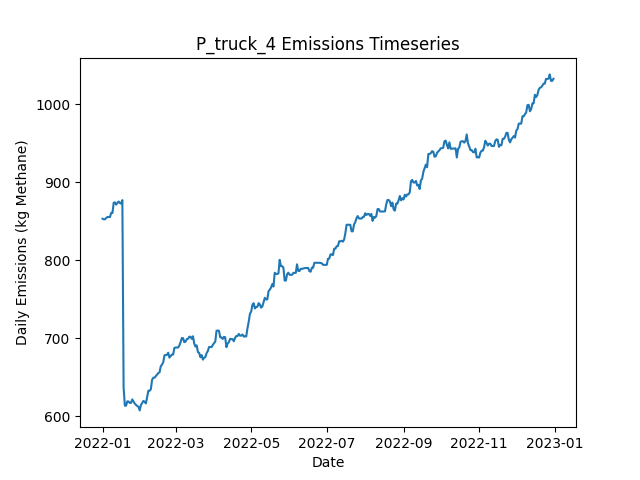

The file beside this chart, header and first rows:
Date, Daily Emissions (Kg Methane), Daily Mitigable Emissions (Kg Methane), Daily Non-Mitigable Emissions (Kg Methan…, Daily Cost ($), Active Leaks, New Leaks, Leaks Repaired, Leaks Naturally Repaired, Leaks Tagged, Daily Repair Cost ($), Daily Natural Repair Cost ($), truck Deployment Cost ($), truck Sites flagged for Follow-Up, truck Leaks tagged for repair, truck Sites Visited, truck Travel Time (Minutes), truck Survey Time (Minutes), OGI_FU Deployment Cost ($), OGI_FU Sites flagged for Follow-Up, OGI_FU Leaks tagged for repair, OGI_FU Sites Visited, OGI_FU Travel Time (Minutes), OGI_FU Survey Time (Minutes)
2022-01-01, 853.2, 528.2, 324.9, 400, 335, 337, 0, 1, 0.00000, 0.00000, 200, 400, 0, , 10, 180, 270, 0.00000, , 0, 0, 0, 0
2022-01-02, 852.5, 525.6, 326.9, 400, 335, 1, 0, 1, 0.00000, 0.00000, 200, 400, 0, , 1, 20, 30, 0.00000, , 0, 0, 0, 0
2022-01-03, 852.5, 525.6, 326.9, 3000, 335, 0, 0, 0, 107, 0.00000, 0.00000, 0.00000, 9, , 0, 0, 0, 3000, , 107, 9, 360, 1080
2022-01-04, 854.2, 527.3, 326.9, 500, 337, 2, 0, 0, 10, 0.00000, 0.00000, 0.00000, 1, , 0, 0, 0, 500, , 10, 1, 30, 120
2022-01-05, 855.4, 528.5, 326.9, 0.00000, 337, 1, 0, 1, 0.00000, 0.00000, 200, 0.00000, 0, , 0, 0, 0, 0.00000, , 0, 0, 0, 0
2022-01-06, 855.4, 528.5, 326.9, 0.00000, 337, 0, 0, 0, 0.00000, 0.00000, 0.00000, 0.00000, 0, , 0, 0, 0, 0.00000, , 0, 0, 0, 0
2022-01-07, 855.4, 528.5, 326.9, 0.00000, 337, 0, 0, 0, 0.00000, 0.00000, 0.00000, 0.00000, 0, , 0, 0, 0, 0.00000, , 0, 0, 0, 0
2022-01-08, 860.7, 525.1, 335.6, 0.00000, 337, 3, 0, 2, 0.00000, 0.00000, 400, 0.00000, 0, , 0, 0, 0, 0.00000, , 0, 0, 0, 0
2022-01-09, 860.5, 525.1, 335.4, 0.00000, 336, 0, 0, 0, 0.00000, 0.00000, 0.00000, 0.00000, 0, , 0, 0, 0, 0.00000, , 0, 0, 0, 0
2022-01-10, 873.7, 538.7, 335, 0.00000, 338, 3, 0, 0, 0.00000, 0.00000, 0.00000, 0.00000, 0, , 0, 0, 0, 0.00000, , 0, 0, 0, 0
2022-01-11, 874.1, 539.2, 335, 0.00000, 339, 2, 0, 1, 0.00000, 0.00000, 200, 0.00000, 0, , 0, 0, 0, 0.00000, , 0, 0, 0, 0
2022-01-12, 871.2, 545.2, 326, 0.00000, 339, 1, 0, 0, 0.00000, 0.00000, 0.00000, 0.00000, 0, , 0, 0, 0, 0.00000, , 0, 0, 0, 0
2022-01-13, 873.5, 549.7, 323.8, 0.00000, 338, 2, 0, 1, 0.00000, 0.00000, 200, 0.00000, 0, , 0, 0, 0, 0.00000, , 0, 0, 0, 0
2022-01-14, 875.3, 549.5, 325.8, 0.00000, 338, 1, 0, 1, 0.00000, 0.00000, 200, 0.00000, 0, , 0, 0, 0, 0.00000, , 0, 0, 0, 0
2022-01-15, 873.3, 549.5, 323.8, 0.00000, 337, 0, 0, 0, 0.00000, 0.00000, 0.00000, 0.00000, 0, , 0, 0, 0, 0.00000, , 0, 0, 0, 0
2022-01-16, 872.6, 549.2, 323.4, 0.00000, 336, 1, 0, 1, 0.00000, 0.00000, 200, 0.00000, 0, , 0, 0, 0, 0.00000, , 0, 0, 0, 0
2022-01-17, 877.1, 553.7, 323.4, 0.00000, 337, 1, 0, 0, 0.00000, 0.00000, 0.00000, 0.00000, 0, , 0, 0, 0, 0.00000, , 0, 0, 0, 0
2022-01-18, 637.3, 313.9, 323.4, 17000, 252, 1, 85, 1, 0.00000, 17000, 200, 0.00000, 0, , 0, 0, 0, 0.00000, , 0, 0, 0, 0
2022-01-19, 613.9, 290.5, 323.4, 1600, 244, 1, 8, 1, 0.00000, 1600, 200, 0.00000, 0, , 0, 0, 0, 0.00000, , 0, 0, 0, 0
2022-01-20, 613.9, 290.5, 323.4, 0.00000, 244, 0, 0, 0, 0.00000, 0.00000, 0.00000, 0.00000, 0, , 0, 0, 0, 0.00000, , 0, 0, 0, 0
2022-01-21, 619.4, 293.4, 326, 0.00000, 245, 3, 0, 2, 0.00000, 0.00000, 400, 0.00000, 0, , 0, 0, 0, 0.00000, , 0, 0, 0, 0
2022-01-22, 619.2, 293.4, 325.8, 0.00000, 244, 0, 0, 0, 0.00000, 0.00000, 0.00000, 0.00000, 0, , 0, 0, 0, 0.00000, , 0, 0, 0, 0
2022-01-23, 617.4, 291.6, 325.8, 0.00000, 242, 0, 0, 2, 0.00000, 0.00000, 400, 0.00000, 0, , 0, 0, 0, 0.00000, , 0, 0, 0, 0
2022-01-24, 617.4, 291.6, 325.8, 0.00000, 242, 0, 0, 0, 0.00000, 0.00000, 0.00000, 0.00000, 0, , 0, 0, 0, 0.00000, , 0, 0, 0, 0
2022-01-25, 621.9, 296.1, 325.8, 0.00000, 243, 1, 0, 0, 0.00000, 0.00000, 0.00000, 0.00000, 0, , 0, 0, 0, 0.00000, , 0, 0, 0, 0
2022-01-26, 619.2, 293.4, 325.8, 0.00000, 242, 0, 0, 1, 0.00000, 0.00000, 200, 0.00000, 0, , 0, 0, 0, 0.00000, , 0, 0, 0, 0
2022-01-27, 616.5, 290.7, 325.8, 0.00000, 241, 0, 0, 1, 0.00000, 0.00000, 200, 0.00000, 0, , 0, 0, 0, 0.00000, , 0, 0, 0, 0
2022-01-28, 614.9, 289.1, 325.8, 0.00000, 240, 0, 0, 1, 0.00000, 0.00000, 200, 0.00000, 0, , 0, 0, 0, 0.00000, , 0, 0, 0, 0
2022-01-29, 613.4, 287.6, 325.8, 0.00000, 239, 0, 0, 1, 0.00000, 0.00000, 200, 0.00000, 0, , 0, 0, 0, 0.00000, , 0, 0, 0, 0
2022-01-30, 612.5, 287.1, 325.3, 0.00000, 237, 0, 0, 1, 0.00000, 0.00000, 200, 0.00000, 0, , 0, 0, 0, 0.00000, , 0, 0, 0, 0
2022-01-31, 607.8, 282.7, 325.1, 0.00000, 235, 0, 0, 1, 0.00000, 0.00000, 200, 0.00000, 0, , 0, 0, 0, 0.00000, , 0, 0, 0, 0
2022-02-01, 614.6, 285.6, 329.1, 0.00000, 239, 4, 0, 0, 0.00000, 0.00000, 0.00000, 0.00000, 0, , 0, 0, 0, 0.00000, , 0, 0, 0, 0
2022-02-02, 617.3, 288.2, 329.1, 0.00000, 240, 1, 0, 0, 0.00000, 0.00000, 0.00000, 0.00000, 0, , 0, 0, 0, 0.00000, , 0, 0, 0, 0
2022-02-03, 620, 290.9, 329.1, 0.00000, 241, 1, 0, 0, 0.00000, 0.00000, 0.00000, 0.00000, 0, , 0, 0, 0, 0.00000, , 0, 0, 0, 0
2022-02-04, 618.7, 298.5, 320.1, 0.00000, 242, 2, 0, 0, 0.00000, 0.00000, 0.00000, 0.00000, 0, , 0, 0, 0, 0.00000, , 0, 0, 0, 0
2022-02-05, 616.7, 298.5, 318.2, 0.00000, 241, 0, 0, 0, 0.00000, 0.00000, 0.00000, 0.00000, 0, , 0, 0, 0, 0.00000, , 0, 0, 0, 0
2022-02-06, 625, 298.5, 326.4, 0.00000, 242, 2, 0, 1, 0.00000, 0.00000, 200, 0.00000, 0, , 0, 0, 0, 0.00000, , 0, 0, 0, 0
2022-02-07, 633, 298.3, 334.7, 0.00000, 241, 1, 0, 1, 0.00000, 0.00000, 200, 0.00000, 0, , 0, 0, 0, 0.00000, , 0, 0, 0, 0
2022-02-08, 633, 298.3, 334.7, 0.00000, 241, 0, 0, 0, 0.00000, 0.00000, 0.00000, 0.00000, 0, , 0, 0, 0, 0.00000, , 0, 0, 0, 0
2022-02-09, 635, 298.3, 336.7, 0.00000, 242, 1, 0, 0, 0.00000, 0.00000, 0.00000, 0.00000, 0, , 0, 0, 0, 0.00000, , 0, 0, 0, 0
2022-02-10, 647, 301.4, 345.6, 0.00000, 242, 2, 0, 2, 0.00000, 0.00000, 400, 0.00000, 0, , 0, 0, 0, 0.00000, , 0, 0, 0, 0
2022-02-11, 649.7, 301.4, 348.2, 0.00000, 244, 2, 0, 0, 0.00000, 0.00000, 0.00000, 0.00000, 0, , 0, 0, 0, 0.00000, , 0, 0, 0, 0
2022-02-12, 649.7, 301.4, 348.2, 0.00000, 244, 0, 0, 0, 0.00000, 0.00000, 0.00000, 0.00000, 0, , 0, 0, 0, 0.00000, , 0, 0, 0, 0
2022-02-13, 651.7, 301.4, 350.2, 0.00000, 245, 2, 0, 1, 0.00000, 0.00000, 200, 0.00000, 0, , 0, 0, 0, 0.00000, , 0, 0, 0, 0
2022-02-14, 653.4, 303.2, 350.2, 0.00000, 247, 2, 0, 0, 0.00000, 0.00000, 0.00000, 0.00000, 0, , 0, 0, 0, 0.00000, , 0, 0, 0, 0
2022-02-15, 655.6, 303.4, 352.2, 0.00000, 249, 2, 0, 0, 0.00000, 0.00000, 0.00000, 0.00000, 0, , 0, 0, 0, 0.00000, , 0, 0, 0, 0
2022-02-16, 656.5, 300.8, 355.7, 0.00000, 249, 2, 0, 1, 0.00000, 0.00000, 200, 0.00000, 0, , 0, 0, 0, 0.00000, , 0, 0, 0, 0
2022-02-17, 664.2, 306.8, 357.4, 0.00000, 250, 2, 0, 0, 0.00000, 0.00000, 0.00000, 0.00000, 0, , 0, 0, 0, 0.00000, , 0, 0, 0, 0
2022-02-18, 666.4, 306.6, 359.9, 0.00000, 251, 2, 0, 1, 0.00000, 0.00000, 200, 0.00000, 0, , 0, 0, 0, 0.00000, , 0, 0, 0, 0
2022-02-19, 669.3, 309.5, 359.9, 0.00000, 253, 2, 0, 0, 0.00000, 0.00000, 0.00000, 0.00000, 0, , 0, 0, 0, 0.00000, , 0, 0, 0, 0
2022-02-20, 678.3, 309.5, 368.8, 0.00000, 254, 1, 0, 0, 0.00000, 0.00000, 0.00000, 0.00000, 0, , 0, 0, 0, 0.00000, , 0, 0, 0, 0
2022-02-21, 678.7, 309.9, 368.8, 0.00000, 255, 1, 0, 0, 0.00000, 0.00000, 0.00000, 0.00000, 0, , 0, 0, 0, 0.00000, , 0, 0, 0, 0
2022-02-22, 679, 310.1, 368.8, 0.00000, 256, 1, 0, 0, 0.00000, 0.00000, 0.00000, 0.00000, 0, , 0, 0, 0, 0.00000, , 0, 0, 0, 0
2022-02-23, 681.6, 312.8, 368.8, 0.00000, 257, 1, 0, 0, 0.00000, 0.00000, 0.00000, 0.00000, 0, , 0, 0, 0, 0.00000, , 0, 0, 0, 0
2022-02-24, 675.4, 315.1, 360.3, 0.00000, 255, 2, 0, 2, 0.00000, 0.00000, 400, 0.00000, 0, , 0, 0, 0, 0.00000, , 0, 0, 0, 0
2022-02-25, 677.3, 315.1, 362.3, 0.00000, 256, 1, 0, 0, 0.00000, 0.00000, 0.00000, 0.00000, 0, , 0, 0, 0, 0.00000, , 0, 0, 0, 0
2022-02-26, 679.3, 315.1, 364.3, 0.00000, 257, 1, 0, 0, 0.00000, 0.00000, 0.00000, 0.00000, 0, , 0, 0, 0, 0.00000, , 0, 0, 0, 0
2022-02-27, 679.3, 315.1, 364.3, 0.00000, 257, 0, 0, 0, 0.00000, 0.00000, 0.00000, 0.00000, 0, , 0, 0, 0, 0.00000, , 0, 0, 0, 0
2022-02-28, 687.8, 315.1, 372.8, 0.00000, 257, 1, 0, 0, 0.00000, 0.00000, 0.00000, 0.00000, 0, , 0, 0, 0, 0.00000, , 0, 0, 0, 0
2022-03-01, 688.3, 315.1, 373.2, 0.00000, 258, 1, 0, 0, 0.00000, 0.00000, 0.00000, 0.00000, 0, , 0, 0, 0, 0.00000, , 0, 0, 0, 0
... 305 more rows
